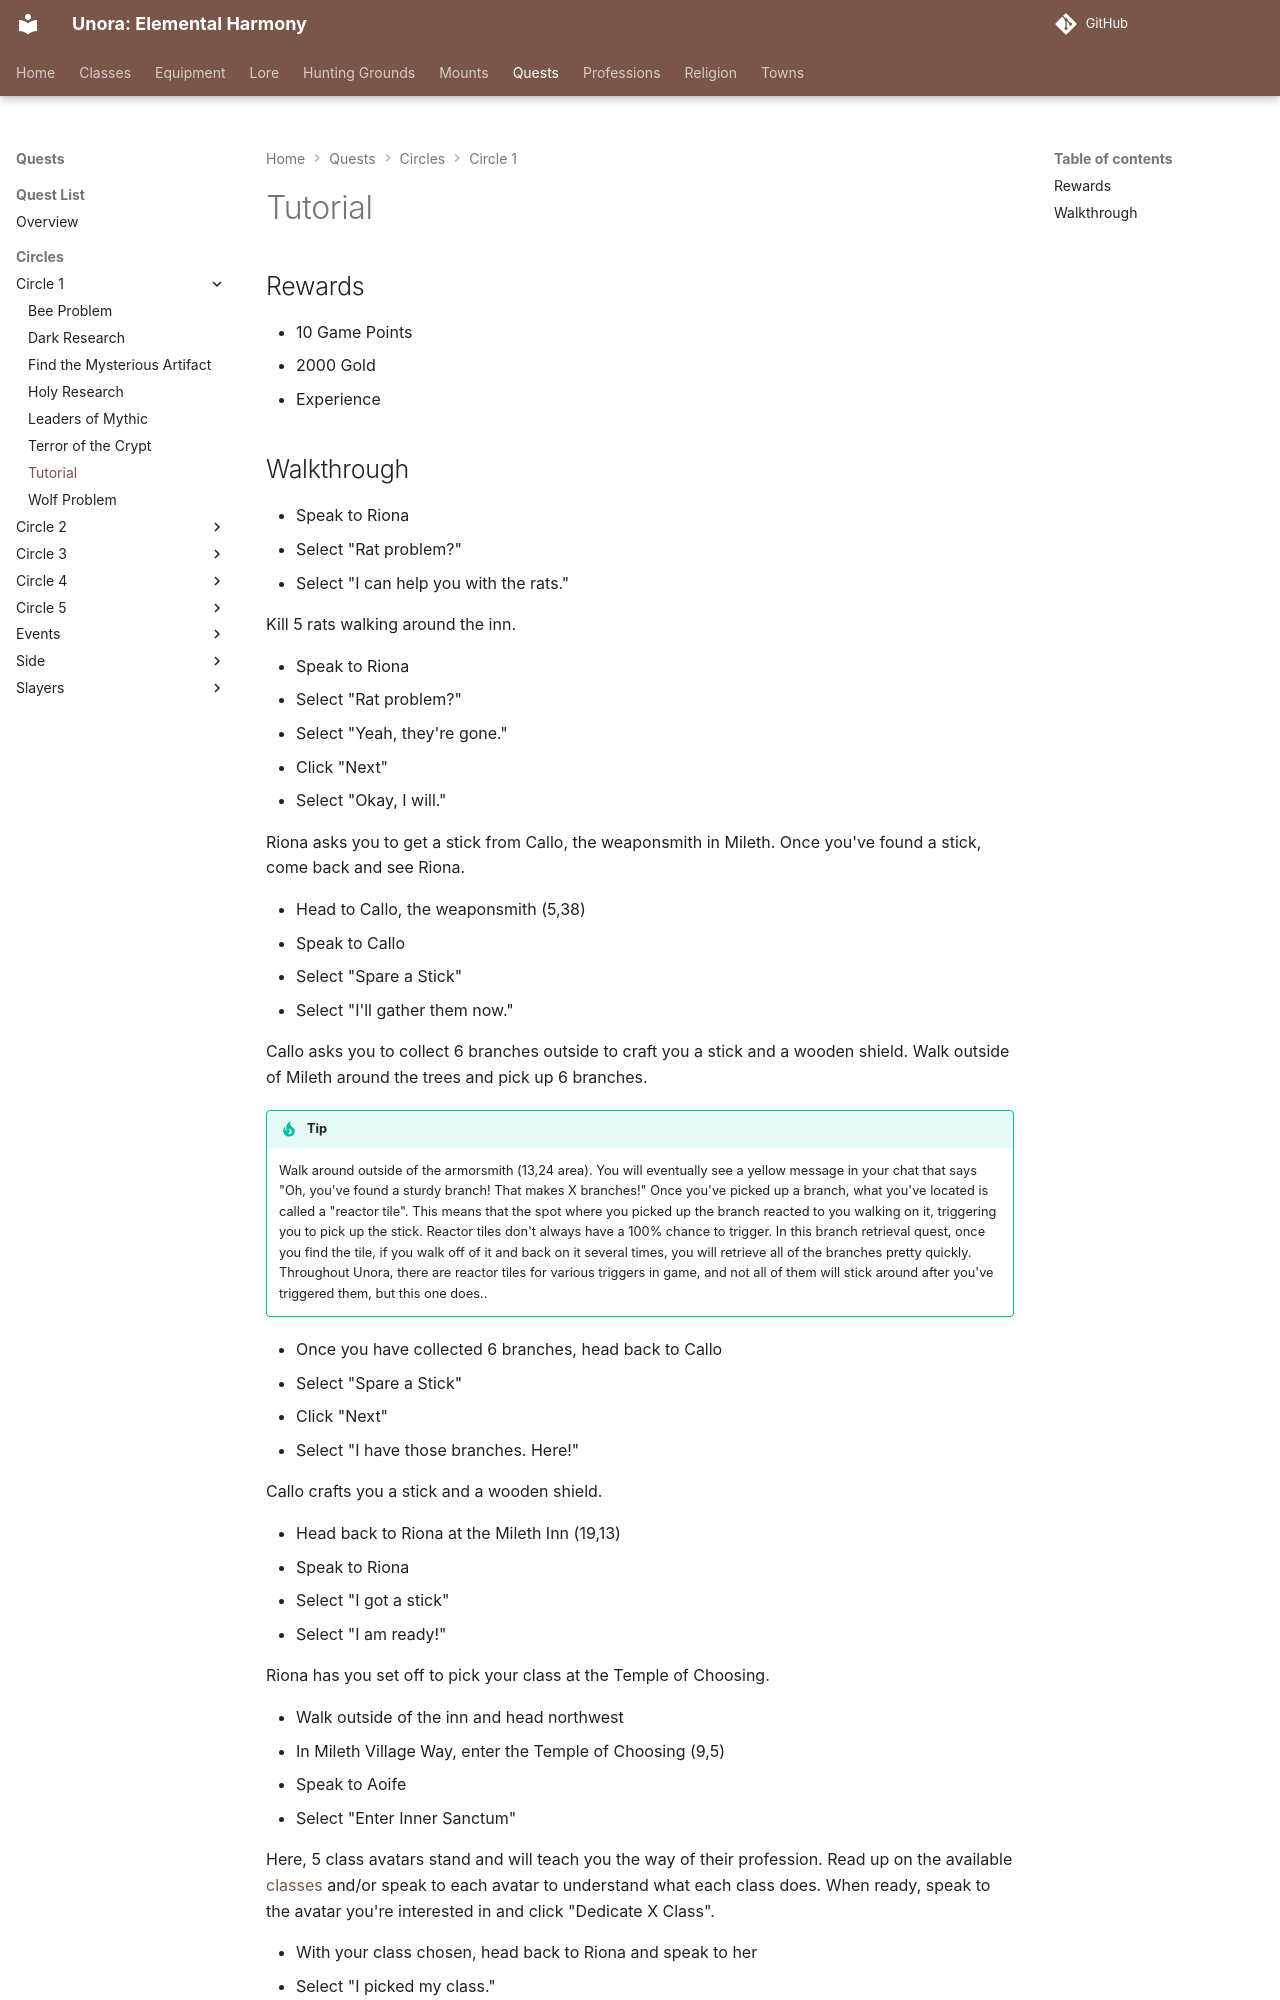

repository: unora-project/unora-project.github.io · page: quests/circles/circle_1/tutorial/index.html · generator: mkdocs

# Tutorial

## Rewards

- 10 Game Points
- 2000 Gold
- Experience

## Walkthrough

- Speak to Riona
- Select "Rat problem?"
- Select "I can help you with the rats."

Kill 5 rats walking around the inn.

- Speak to Riona
- Select "Rat problem?"
- Select "Yeah, they're gone."
- Click "Next"
- Select "Okay, I will."

Riona asks you to get a stick from Callo, the weaponsmith in Mileth. Once you've found a stick, come back and see Riona.

- Head to Callo, the weaponsmith (5,38)
- Speak to Callo
- Select "Spare a Stick"
- Select "I'll gather them now."

Callo asks you to collect 6 branches outside to craft you a stick and a wooden shield. Walk outside of Mileth around the trees and pick up 6 branches.

!!! tip

    Walk around outside of the armorsmith (13,24 area). You will eventually see a yellow message in your chat that says "Oh, you've found a sturdy branch! That makes X branches!" Once you've picked up a branch, what you've located is called a "reactor tile". This means that the spot where you picked up the branch reacted to you walking on it, triggering you to pick up the stick. Reactor tiles don't always have a 100% chance to trigger. In this branch retrieval quest, once you find the tile, if you walk off of it and back on it several times, you will retrieve all of the branches pretty quickly. Throughout Unora, there are reactor tiles for various triggers in game, and not all of them will stick around after you've triggered them, but this one does..

- Once you have collected 6 branches, head back to Callo
- Select "Spare a Stick"
- Click "Next"
- Select "I have those branches. Here!"

Callo crafts you a stick and a wooden shield.

- Head back to Riona at the Mileth Inn (19,13)
- Speak to Riona
- Select "I got a stick"
- Select "I am ready!"

Riona has you set off to pick your class at the Temple of Choosing.

- Walk outside of the inn and head northwest
- In Mileth Village Way, enter the Temple of Choosing (9,5)
- Speak to Aoife
- Select "Enter Inner Sanctum"

Here, 5 class avatars stand and will teach you the way of their profession. Read up on the available [classes](../../../classes/peasant.md) and/or speak to each avatar to understand what each class does. When ready, speak to the avatar you're interested in and click "Dedicate X Class".

- With your class chosen, head back to Riona and speak to her
- Select "I picked my class."
- Select "I will speak to him."
